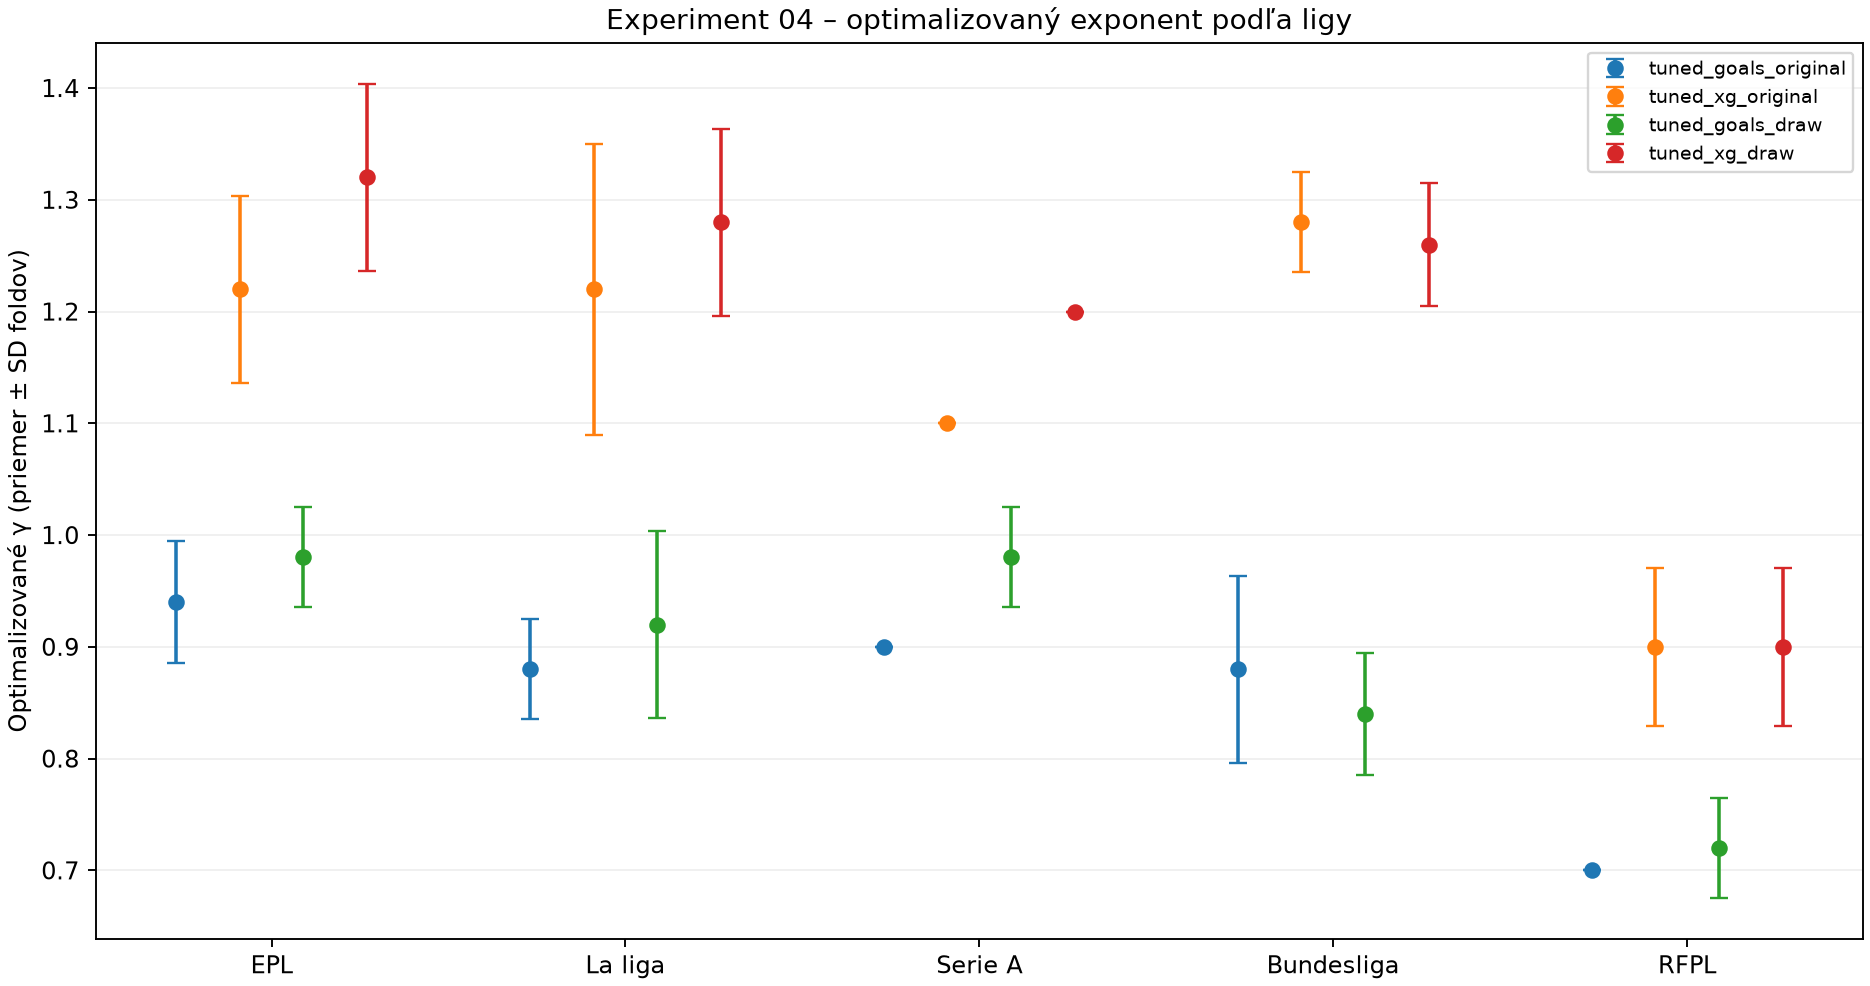

The file beside this chart, header and first rows:
league, model, gamma_mean, gamma_sd, gamma_min, gamma_max, chronological_gamma
EPL, tuned_goals_original, 0.94, 0.05477, 0.9, 1.0, 0.9
EPL, tuned_xg_original, 1.22, 0.08367, 1.1, 1.3, 1.2
EPL, tuned_goals_draw, 0.98, 0.04472, 0.9, 1.0, 1.0
EPL, tuned_xg_draw, 1.32, 0.08367, 1.2, 1.4, 1.2
La liga, tuned_goals_original, 0.88, 0.04472, 0.8, 0.9, 0.9
La liga, tuned_xg_original, 1.22, 0.1304, 1.1, 1.4, 1.3
La liga, tuned_goals_draw, 0.92, 0.08367, 0.8, 1.0, 1.0
La liga, tuned_xg_draw, 1.28, 0.08367, 1.2, 1.4, 1.4
Serie A, tuned_goals_original, 0.9, 0.0, 0.9, 0.9, 0.9
Serie A, tuned_xg_original, 1.1, 0.0, 1.1, 1.1, 1.1
Serie A, tuned_goals_draw, 0.98, 0.04472, 0.9, 1.0, 1.0
Serie A, tuned_xg_draw, 1.2, 0.0, 1.2, 1.2, 1.2
Bundesliga, tuned_goals_original, 0.88, 0.08367, 0.8, 1.0, 0.9
Bundesliga, tuned_xg_original, 1.28, 0.04472, 1.2, 1.3, 1.3
Bundesliga, tuned_goals_draw, 0.84, 0.05477, 0.8, 0.9, 0.8
Bundesliga, tuned_xg_draw, 1.26, 0.05477, 1.2, 1.3, 1.3
RFPL, tuned_goals_original, 0.7, 0.0, 0.7, 0.7, 0.7
RFPL, tuned_xg_original, 0.9, 0.07071, 0.8, 1.0, 0.9
RFPL, tuned_goals_draw, 0.72, 0.04472, 0.7, 0.8, 0.7
RFPL, tuned_xg_draw, 0.9, 0.07071, 0.8, 1.0, 0.9
